2-way image classification set "dataset_eval" from GitHub (TanzilaKhan1/ML-Lab); label vocabulary: safe, unsafe.

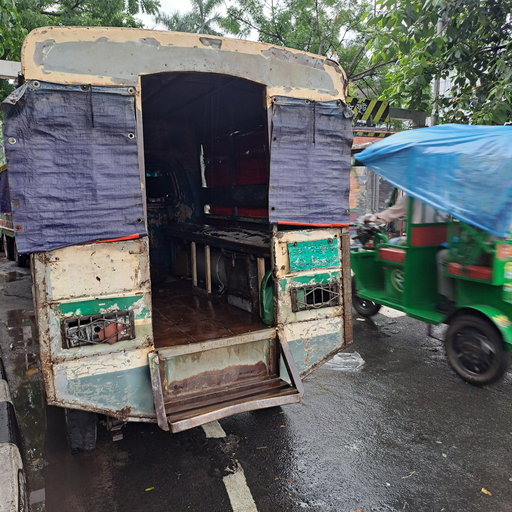
Label: safe

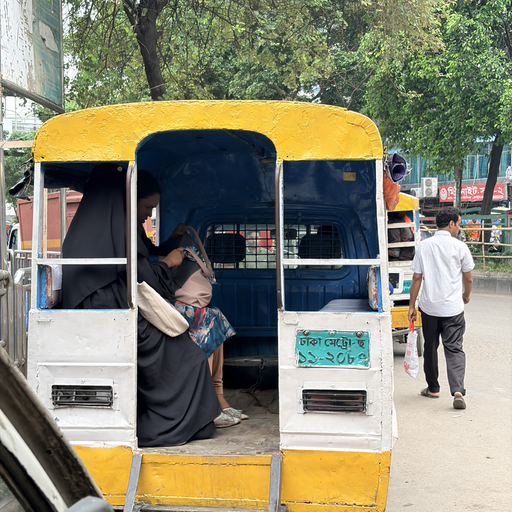
Label: safe

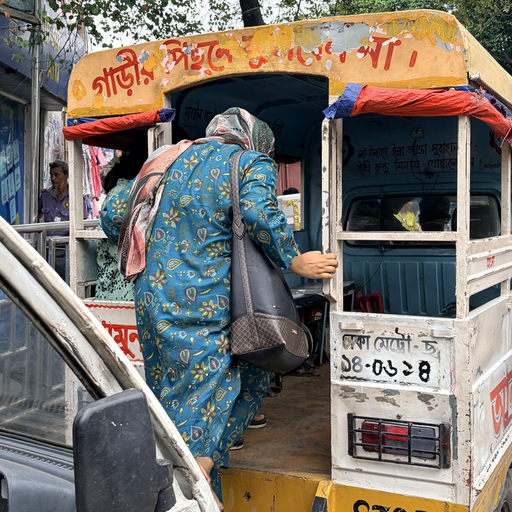
Label: unsafe

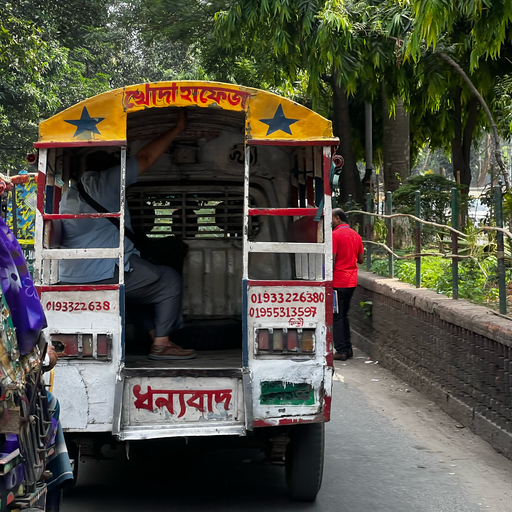
Label: safe

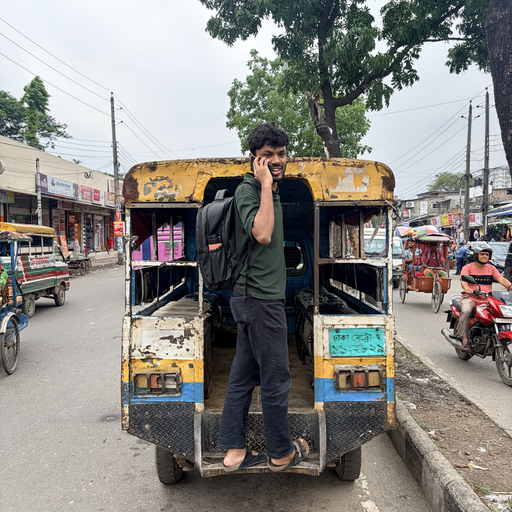
Label: unsafe

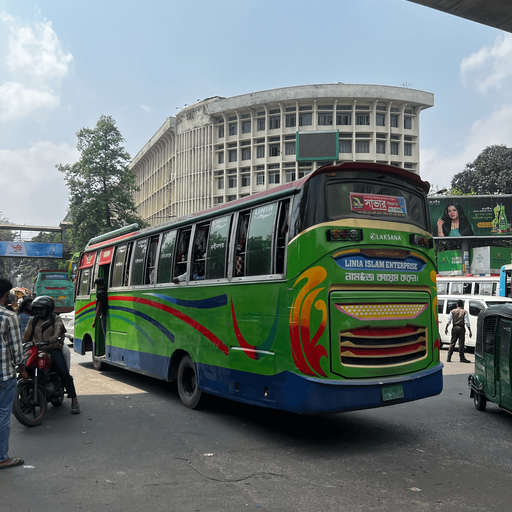
Label: safe
